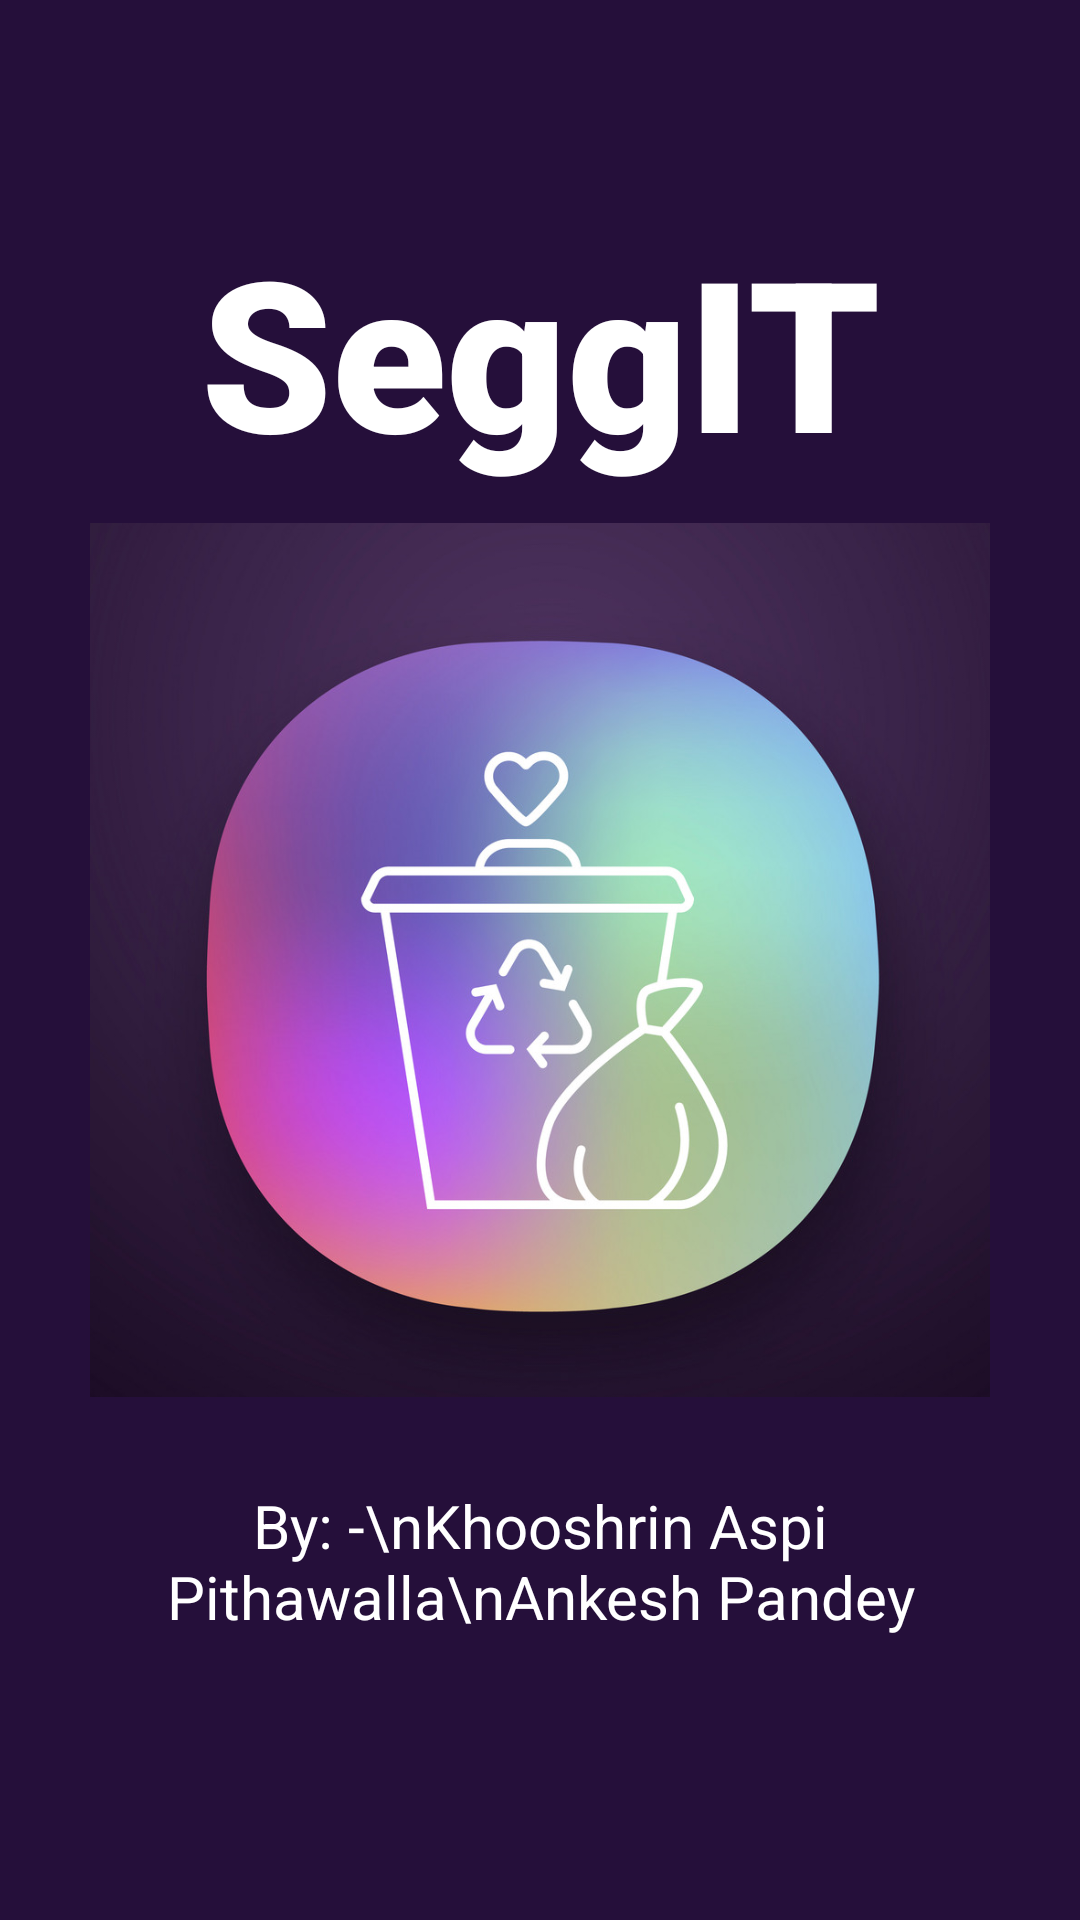

Layout XML and referenced resources for this Android screen:
<!-- AndroidManifest.xml: application theme Theme.MLWithTensorFlowLite -->
<!-- res/layout/activity_splashscreen.xml -->
<?xml version="1.0" encoding="utf-8"?>
<androidx.constraintlayout.widget.ConstraintLayout xmlns:android="http://schemas.android.com/apk/res/android"
    xmlns:app="http://schemas.android.com/apk/res-auto"
    xmlns:tools="http://schemas.android.com/tools"
    android:layout_width="match_parent"
    android:layout_height="match_parent"
    android:background="#250F3A">

    <ImageView
        android:id="@+id/SplashScreenImage"
        android:layout_width="300dp"
        android:layout_height="300dp"
        android:contentDescription="TODO"
        android:src="@drawable/logo"
        app:layout_constraintBottom_toBottomOf="parent"
        app:layout_constraintLeft_toLeftOf="parent"
        app:layout_constraintRight_toRightOf="parent"
        app:layout_constraintTop_toTopOf="parent" />

    <TextView
        android:layout_width="match_parent"
        android:layout_height="wrap_content"
        android:fontFamily="sans-serif-black"
        android:gravity="center"
        android:text="SeggIT"
        android:textColor="@color/white"
        android:textSize="70dp"
        android:textStyle="bold"
        app:layout_constraintBottom_toTopOf="@+id/SplashScreenImage"
        app:layout_constraintTop_toTopOf="parent"
        app:layout_constraintVertical_bias="0.913"
        tools:layout_editor_absoluteX="0dp"></TextView>

    <TextView
        android:layout_width="match_parent"
        android:layout_height="wrap_content"
        android:gravity="center"
        android:text="By: -\nKhooshrin Aspi Pithawalla\nAnkesh Pandey"
        android:textColor="@color/white"
        android:textSize="20dp"
        app:layout_constraintBottom_toBottomOf="parent"
        app:layout_constraintTop_toBottomOf="@+id/SplashScreenImage"
        app:layout_constraintVertical_bias="0.209"
        tools:layout_editor_absoluteX="0dp"></TextView>

</androidx.constraintlayout.widget.ConstraintLayout>
<!-- resources referenced by this layout -->
<resources>
  <!-- drawable logo: png bitmap (drawable, 545018 bytes) -->
  <style name="Theme.MLWithTensorFlowLite" parent="Theme.MaterialComponents.DayNight.DarkActionBar">
          
          
          <item name="colorPrimary">@color/purple_500</item>
          <item name="colorPrimaryVariant">@color/purple_700</item>
          <item name="colorOnPrimary">@color/white</item>
          
          <item name="colorSecondary">@color/teal_200</item>
          <item name="colorSecondaryVariant">@color/teal_700</item>
          <item name="colorOnSecondary">@color/black</item>
          
          <item name="android:statusBarColor" tools:targetApi="l">?attr/colorPrimaryVariant</item>
          
      </style>
  <!-- not gathered from this repository: default colours our renderer supplied (Android Studio template values) -->
  <color name="purple_500">#FF6200EE</color>
  <color name="purple_700">#FF3700B3</color>
  <color name="teal_200">#FF03DAC5</color>
  <color name="teal_700">#FF018786</color>
  <color name="black">#FF000000</color>
  <color name="white">#FFFFFFFF</color>
</resources>
